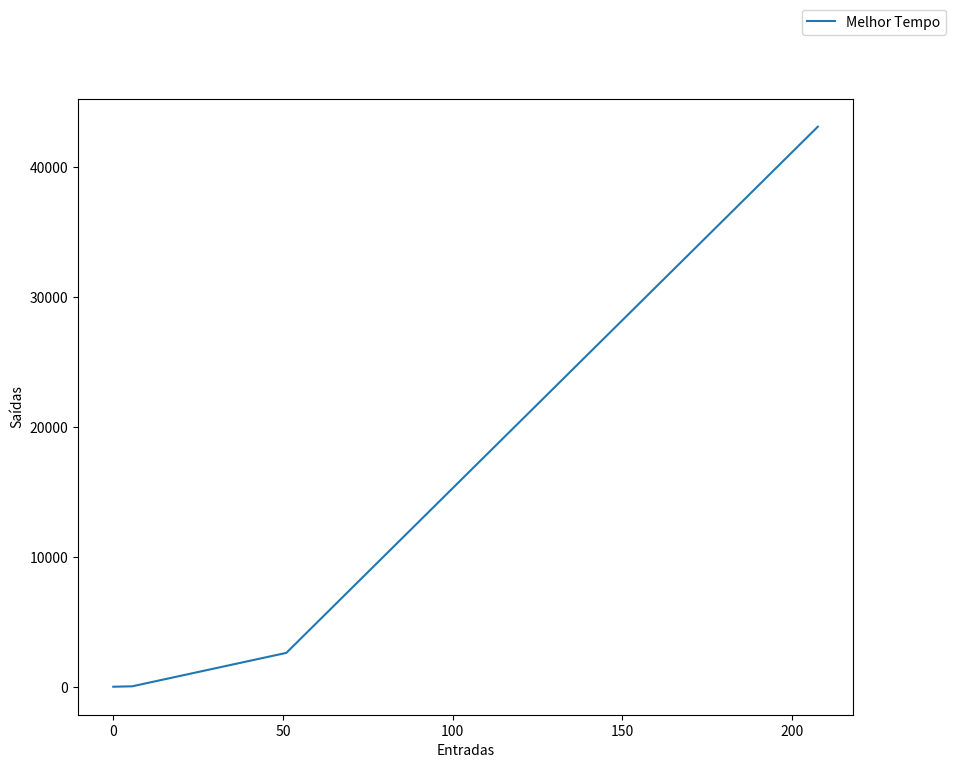

Source code (Python):
import matplotlib as mpl
import matplotlib.pyplot as plt

def desenhaGrafico(x,y,xl = "Entradas", yl = "Saídas"):
    fig = plt.figure(figsize=(10, 8))
    ax = fig.add_subplot(111)
    ax.plot(x,y, label = "Melhor Tempo")
    ax.legend(bbox_to_anchor=(1, 1),bbox_transform=plt.gcf().transFigure)
    plt.ylabel(yl)
    plt.xlabel(xl)
    plt.show()
  
x = [0.050039797089993954, 5.612227146979421, 51.01823741197586, 207.53877094690688]
y = list(map(lambda z: z**2, x))
  
desenhaGrafico(x,y)
